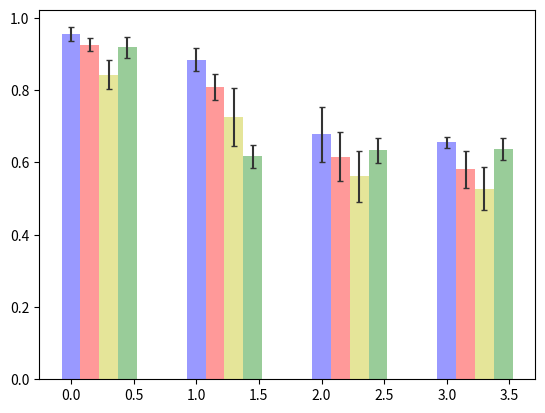

Python code for this plot: (Note: this script raises an exception after producing the figure.)
#!/usr/bin/env python3
# -*- coding: utf-8 -*-
"""
Created on Tue Jul 14 10:31:22 2020

[redacted]
"""

# import matplotlib.pyplot as plt
# import numpy as np

# index = np.arange(5)
# values = [5, 6, 3, 4, 6]
# SD = [0.8, 2, 0.4, 0.9, 1.3]
# plt.title('A Bar Chart')
# plt.bar(index, values, yerr = SD, error_kw = {'ecolor' : '0.2', 'capsize' :6}, alpha=0.7, label = 'First')
# plt.xticks(index+0.2,['a', 'b', 'c', 'd', 'e'])
# plt.legend(loc=2)
# plt.show()

import numpy as np
import matplotlib.pyplot as plt
from matplotlib.ticker import MaxNLocator
from collections import namedtuple

#%%
# n_groups = 4 # 4个时间长度
# gat_skiplstm_cnn = (0.9574, 0.8510, 0.7446, 0.7276)
# gat_skiplstm_cnn_std = (0.016,0.0741,0.1383,0.0532)

# without_gat = (0.9255,0.7766,0.6915,0.6702)
# without_gat_std = (0.0431,0.0357,0.0517,0.0698)

# without_skiplstm = (0.8327,0.7071,0.6659,0.6018)
# without_skiplstm_std = (0.1414,0.0988,0.0361,0.0687)

# without_cnn = (0.9212,0.8,0.6489,0.6297)
# without_cnn_std = (0.032,0.0352,0.0671,0.0473)


# fig, ax = plt.subplots()

# index = np.arange(n_groups)
# bar_width = 0.15

# opacity = 0.4
# error_config = {'ecolor': '0.2', 'capsize' :2}

# rects1 = ax.bar(index, gat_skiplstm_cnn, bar_width,
#                 alpha=opacity, color='b',
#                 yerr=gat_skiplstm_cnn_std, error_kw=error_config,
#                 label='GSC')

# rects2 = ax.bar(index + bar_width, without_gat , bar_width,
#                 alpha=opacity, color='r',
#                 yerr=without_gat_std, error_kw=error_config,
#                 label='GSC w/o GAT')

# rects3 = ax.bar(index + bar_width*2, without_skiplstm , bar_width,
#                 alpha=opacity, color='y',
#                 yerr=without_skiplstm_std, error_kw=error_config,
#                 label='GSC w/o CNN')

# rects4 = ax.bar(index + bar_width*3, without_cnn , bar_width,
#                 alpha=opacity, color='g',
#                 yerr=without_cnn_std, error_kw=error_config,
#                 label='GSC w/o SkipLSTM')
# plt.style.use('seaborn-darkgrid')
# ax.set_ylabel('Accuracy', fontsize=15)
# ax.set_xlabel('Prediction length', fontsize=15)
# ax.set_title('Ablation experiments on CD01', fontsize=15)
# ax.set_xticks(index + bar_width / 2)
# ax.set_xticklabels(('1', '5', '10', '15'))
# ax.legend()

# fig.tight_layout()
# plt.show()

#%%
# n_groups = 4 # 4个时间长度
# gat_skiplstm_cnn = (0.9212,0.7978,0.7111,0.6013 )
# gat_skiplstm_cnn_std = (0.0173,0.0527,0.1044,0.0781) 

# without_gat = (0.8111,0.7128,0.6383,0.6002)
# without_gat_std = (0.0244,0.0415,0.0664,0.0455 )

# without_skiplstm = (0.7892,0.6159,0.5830,0.4915 )
# without_skiplstm_std = (0.0462,0.0218,0.0544,0.0594 )

# without_cnn = ( 0.8851,0.6765,0.5957,0.5638)
# without_cnn_std = ( 0.04,0.0868,0.1249,0.0494)

 
# fig, ax = plt.subplots()

# index = np.arange(n_groups)
# bar_width = 0.15

# opacity = 0.4
# error_config = {'ecolor': '0.2', 'capsize' :2}

# rects1 = ax.bar(index, gat_skiplstm_cnn, bar_width,
#                 alpha=opacity, color='b',
#                 yerr=gat_skiplstm_cnn_std, error_kw=error_config,
#                 label='GSC')

# rects2 = ax.bar(index + bar_width, without_gat , bar_width,
#                 alpha=opacity, color='r',
#                 yerr=without_gat_std, error_kw=error_config,
#                 label='GSC w/o GAT')

# rects3 = ax.bar(index + bar_width*2, without_skiplstm , bar_width,
#                 alpha=opacity, color='y',
#                 yerr=without_skiplstm_std, error_kw=error_config,
#                 label='GSC w/o CNN')

# rects4 = ax.bar(index + bar_width*3, without_cnn , bar_width,
#                 alpha=opacity, color='g',
#                 yerr=without_cnn_std, error_kw=error_config,
#                 label='GSC w/o SkipLSTM')
# plt.style.use('seaborn-darkgrid')
# ax.set_ylabel('Accuracy', fontsize=15)
# ax.set_xlabel('Prediction length', fontsize=15)
# ax.set_title('Ablation experiments on CD04', fontsize=15)
# ax.set_xticks(index + bar_width / 2)
# ax.set_xticklabels(('1', '5', '10', '15'))
# ax.legend()

# fig.tight_layout()
# plt.show()

#%%
n_groups = 4 # 4个时间长度
gat_skiplstm_cnn = (0.955,0.8844,0.6777,0.6555 )
gat_skiplstm_cnn_std = (0.0191,0.0311,0.0761,0.0163 ) 

without_gat = (0.9255,0.8085,0.616,0.5809 )
without_gat_std = (0.0178,0.0353,0.0675,0.0519 )

without_skiplstm = ( 0.8428,0.7246,0.5621,0.5276)
without_skiplstm_std = (0.0405,0.0803,0.0709,0.0587  )

without_cnn = ( 0.9191,0.617,0.634,0.6382 )
without_cnn_std = (0.029,0.0311,0.0347,0.0301 )
 
fig, ax = plt.subplots()

index = np.arange(n_groups)
bar_width = 0.15

opacity = 0.4
error_config = {'ecolor': '0.2', 'capsize' :2}

rects1 = ax.bar(index, gat_skiplstm_cnn, bar_width,
                alpha=opacity, color='b',
                yerr=gat_skiplstm_cnn_std, error_kw=error_config,
                label='GSC')

rects2 = ax.bar(index + bar_width, without_gat , bar_width,
                alpha=opacity, color='r',
                yerr=without_gat_std, error_kw=error_config,
                label='GSC w/o GAT')

rects3 = ax.bar(index + bar_width*2, without_skiplstm , bar_width,
                alpha=opacity, color='y',
                yerr=without_skiplstm_std, error_kw=error_config,
                label='GSC w/o CNN')

rects4 = ax.bar(index + bar_width*3, without_cnn , bar_width,
                alpha=opacity, color='g',
                yerr=without_cnn_std, error_kw=error_config,
                label='GSC w/o SkipLSTM')
plt.style.use('seaborn-darkgrid')
ax.set_ylabel('Accuracy', fontsize=15)
ax.set_xlabel('Prediction length', fontsize=15)
ax.set_title('Ablation experiments on GY01', fontsize=15)
ax.set_xticks(index + bar_width / 2)
ax.set_xticklabels(('1', '5', '10', '15'))
ax.legend()

fig.tight_layout()
plt.show()
#%%
# n_groups = 4 # 4个时间长度
# gat_skiplstm_cnn = (0.8,0.6444,0.6177,0.5888 )
# gat_skiplstm_cnn_std = (0.0581,0.0229,0.0249,0.0253  ) 

# without_gat = ( 0.7617,0.6382,0.6276,0.5851 )
# without_gat_std = (0.0415,0.0353,0.0335,0.0274  )

# without_skiplstm = ( 0.5321,0.4818,0.4686,0.4699 )
# without_skiplstm_std = ( 0.0488,0.0334,0.0386,0.0295 )

# without_cnn = ( 0.6595,0.634,0.617,0.5425  )
# without_cnn_std = (0.0359,0.0401,0.017,0.0213 )


 

# fig, ax = plt.subplots()

# index = np.arange(n_groups)
# bar_width = 0.15

# opacity = 0.4
# error_config = {'ecolor': '0.2', 'capsize' :2}

# rects1 = ax.bar(index, gat_skiplstm_cnn, bar_width,
#                 alpha=opacity, color='b',
#                 yerr=gat_skiplstm_cnn_std, error_kw=error_config,
#                 label='GSC')

# rects2 = ax.bar(index + bar_width, without_gat , bar_width,
#                 alpha=opacity, color='r',
#                 yerr=without_gat_std, error_kw=error_config,
#                 label='GSC w/o GAT')

# rects3 = ax.bar(index + bar_width*2, without_skiplstm , bar_width,
#                 alpha=opacity, color='y',
#                 yerr=without_skiplstm_std, error_kw=error_config,
#                 label='GSC w/o CNN')

# rects4 = ax.bar(index + bar_width*3, without_cnn , bar_width,
#                 alpha=opacity, color='g',
#                 yerr=without_cnn_std, error_kw=error_config,
#                 label='GSC w/o SkipLSTM')
# plt.style.use('seaborn-darkgrid')
# ax.set_ylabel('Accuracy', fontsize=15)
# ax.set_xlabel('Prediction length', fontsize=15)
# ax.set_title('Ablation experiments on GY02', fontsize=15)
# ax.set_xticks(index + bar_width / 2)
# ax.set_xticklabels(('1', '5', '10', '15'))
# ax.legend()

# fig.tight_layout()
# plt.show()

#%%
# n_groups = 4 # 4个时间长度
# gat_skiplstm_cnn = (0.7553,0.7234,0.6702,0.6489 )
# gat_skiplstm_cnn_std = (0.0163,0.1497,0.1254,0.0919 ) 

# without_gat = ( 0.7127,0.7064,0.6457,0.6064)
# without_gat_std = (0.0701,0.0313,0.029,0.0904  )

# without_skiplstm = ( 0.6321,0.576,0.5166,0.515 )
# without_skiplstm_std = ( 0.0685,0.0611,0.0711,0.0599 )

# without_cnn = ( 0.7425,0.6702,0.6276,0.5808 )
# without_cnn_std = ( 0.0289,0.033,0.049,0.0801 )


 

# fig, ax = plt.subplots()

# index = np.arange(n_groups)
# bar_width = 0.15

# opacity = 0.4
# error_config = {'ecolor': '0.2', 'capsize' :2}

# rects1 = ax.bar(index, gat_skiplstm_cnn, bar_width,
#                 alpha=opacity, color='b',
#                 yerr=gat_skiplstm_cnn_std, error_kw=error_config,
#                 label='GSC')

# rects2 = ax.bar(index + bar_width, without_gat , bar_width,
#                 alpha=opacity, color='r',
#                 yerr=without_gat_std, error_kw=error_config,
#                 label='GSC w/o GAT')

# rects3 = ax.bar(index + bar_width*2, without_skiplstm , bar_width,
#                 alpha=opacity, color='y',
#                 yerr=without_skiplstm_std, error_kw=error_config,
#                 label='GSC w/o CNN')

# rects4 = ax.bar(index + bar_width*3, without_cnn , bar_width,
#                 alpha=opacity, color='g',
#                 yerr=without_cnn_std, error_kw=error_config,
#                 label='GSC w/o SkipLSTM')
# plt.style.use('seaborn-darkgrid')
# ax.set_ylabel('Accuracy', fontsize=15)
# ax.set_xlabel('Prediction length', fontsize=15)
# ax.set_title('Ablation experiments on KM03', fontsize=15)
# ax.set_xticks(index + bar_width / 2)
# ax.set_xticklabels(('1', '5', '10', '15'))
# ax.legend()

# fig.tight_layout()
# plt.show()









